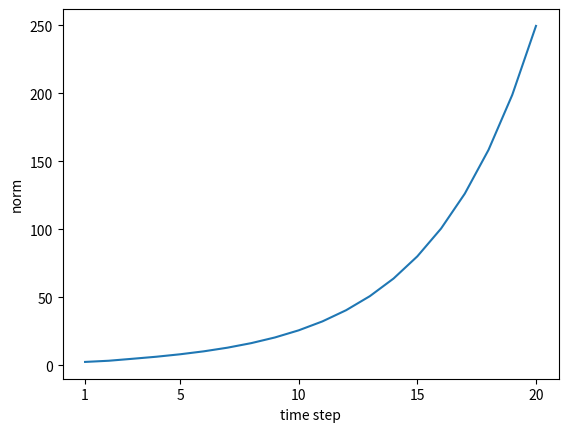

This chart was generated by the following Python code:
import numpy as np
import matplotlib.pyplot as plt


N = 2  # mini-batch的大小
H = 3  # 隐藏状态向量的维数
T = 20  # 时序数据的长度

dh = np.ones((N, H))

np.random.seed(3)

Wh = np.random.randn(H, H)
#Wh = np.random.randn(H, H) * 0.5

norm_list = []
for t in range(T):
    dh = np.dot(dh, Wh.T)
    norm = np.sqrt(np.sum(dh**2)) / N
    norm_list.append(norm)

print(norm_list)

# 绘制图形
plt.plot(np.arange(len(norm_list)), norm_list)
plt.xticks([0, 4, 9, 14, 19], [1, 5, 10, 15, 20])
plt.xlabel('time step')
plt.ylabel('norm')
plt.show()
